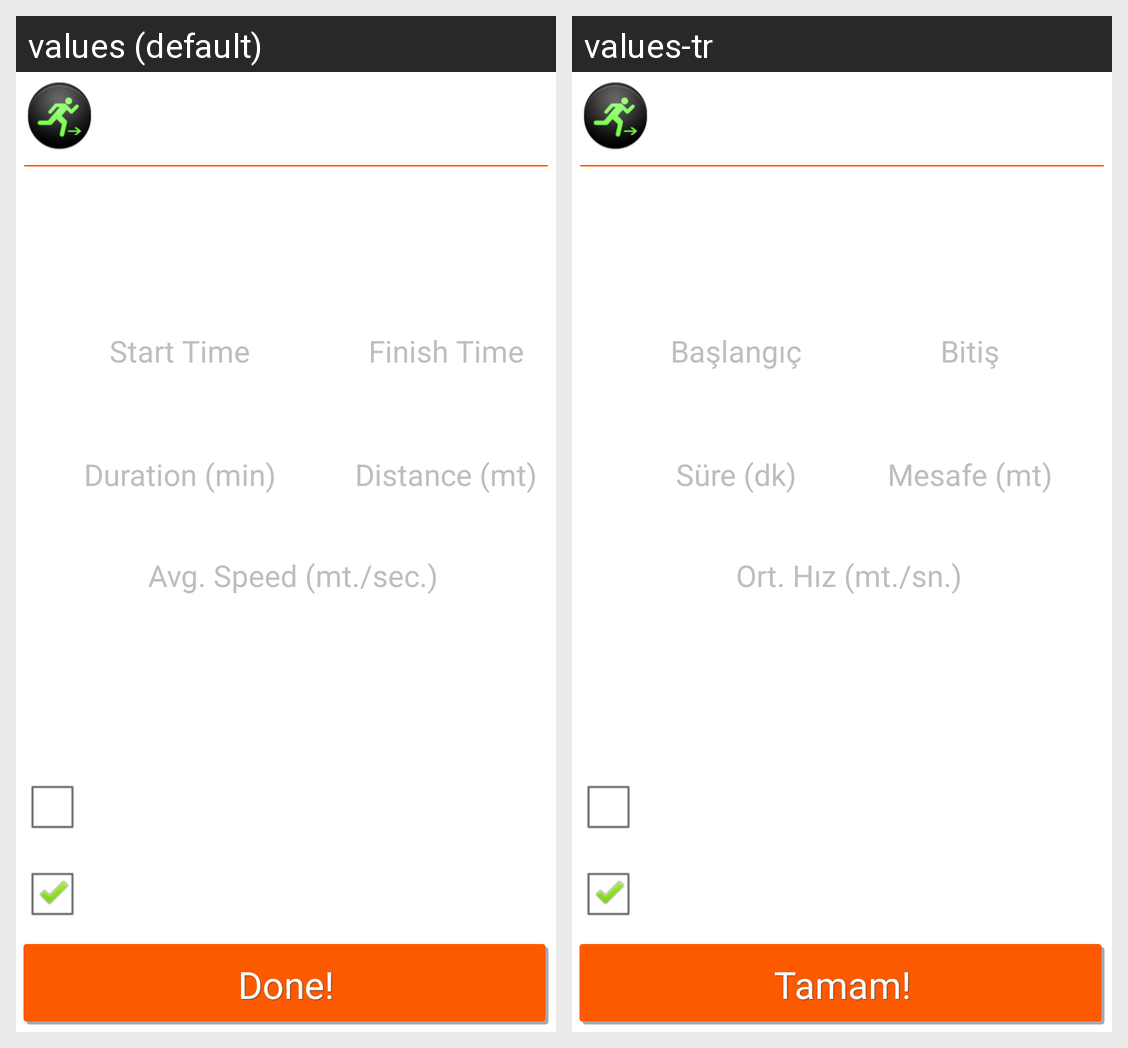

The same Android screen rendered under two of its app's locales, left to right. List the strings drawn on it with the default value and each locale's translation.
Android screen res/layout/activity_finish_line.xml rendered under 2 locales, left to right: values (default), values-tr. Device: Nexus 5 (rendered at 1080×1920; each locale shown at half size, 540×960, under a caption strip naming it); theme AppTheme.
Strings drawn on this screen, with the default value and each locale's value (text and hints the layout hard-codes, and strings that could not be matched under every locale, appear in the picture but are not listed):

finishline_finish
  values: Done!
  values-tr: Tamam!

finishline_start
  values: Start Time
  values-tr: Başlangıç

finishline_end
  values: Finish Time
  values-tr: Bitiş

finishline_duration
  values: Duration (min)
  values-tr: Süre (dk)

finishline_distance
  values: Distance (mt)
  values-tr: Mesafe (mt)

finishline_avg_speed
  values: Avg. Speed (mt./sec.)
  values-tr: Ort. Hız (mt./sn.)
